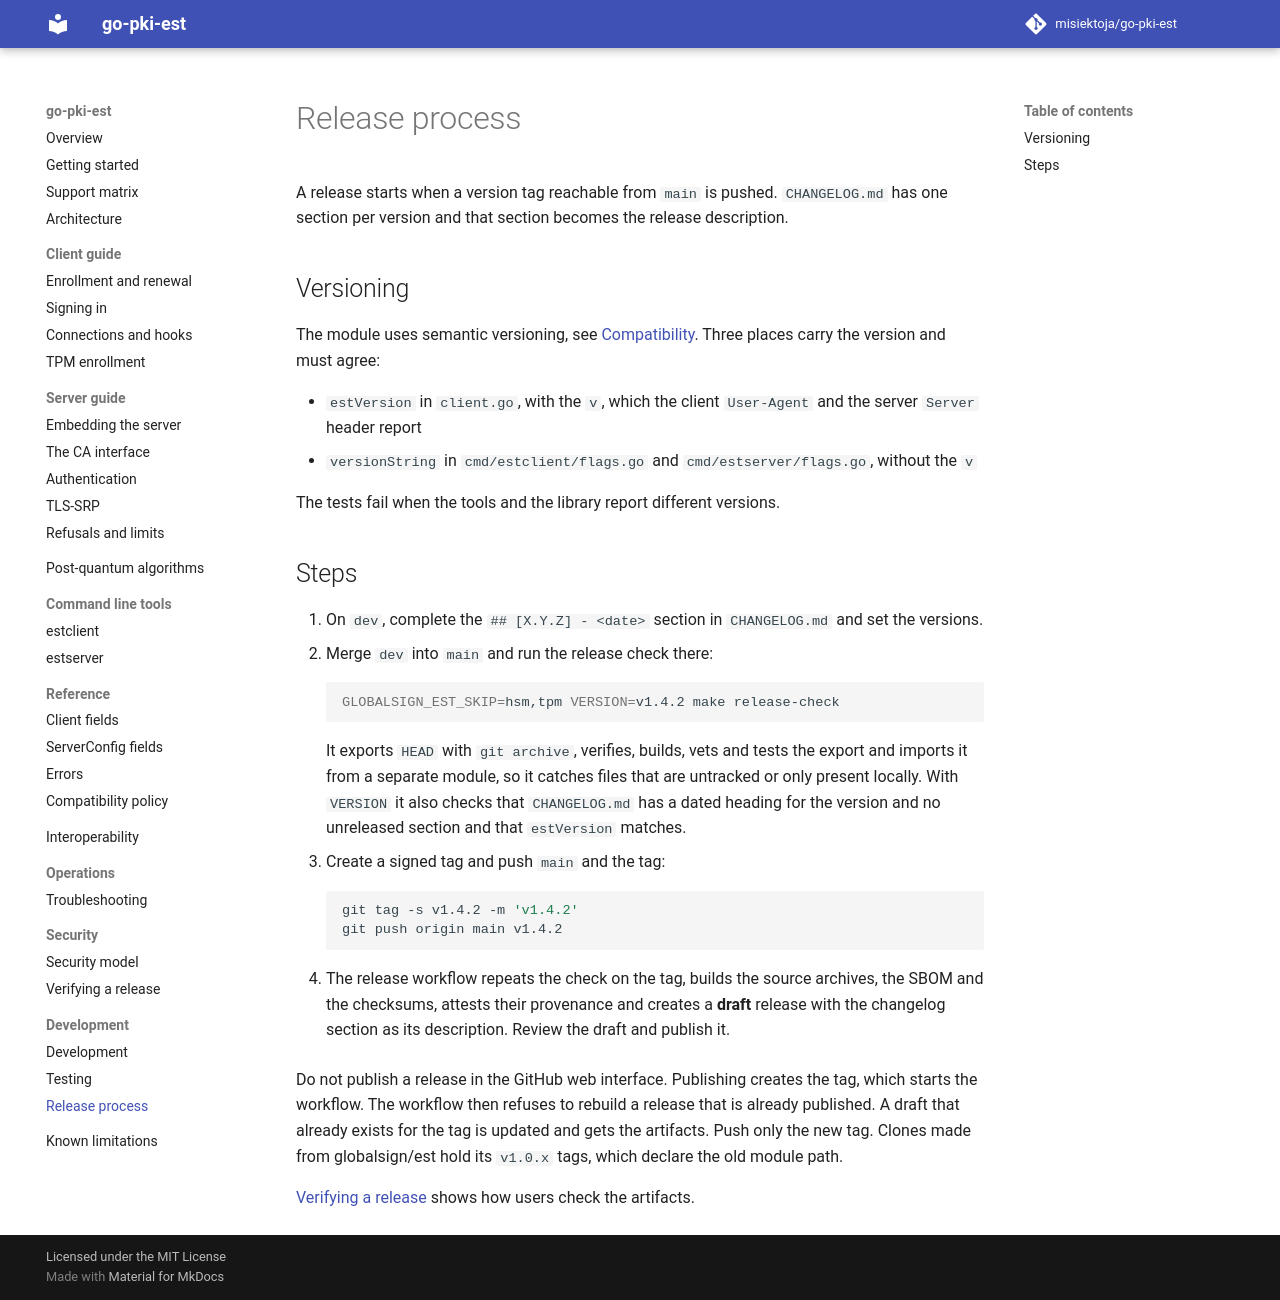

repository: misiektoja/go-pki-est · page: development/release-process/index.html · generator: mkdocs

---
description: "How a go-pki-est release is made from a version tag, with semantic versioning, the places that carry the version and the changelog."
---

# Release process

A release starts when a version tag reachable from `main` is pushed. `CHANGELOG.md` has one section
per version and that section becomes the release description.

## Versioning

The module uses semantic versioning, see [Compatibility](../reference/compatibility.md). Three
places carry the version and must agree:

* `estVersion` in `client.go`, with the `v`, which the client `User-Agent` and the server `Server`
  header report
* `versionString` in `cmd/estclient/flags.go` and `cmd/estserver/flags.go`, without the `v`

The tests fail when the tools and the library report different versions.

## Steps

1. On `dev`, complete the `## [X.Y.Z] - <date>` section in `CHANGELOG.md` and set the versions.
2. Merge `dev` into `main` and run the release check there:

    ```bash
    GLOBALSIGN_EST_SKIP=hsm,tpm VERSION=v1.4.2 make release-check
    ```

    It exports `HEAD` with `git archive`, verifies, builds, vets and tests the export and imports it
    from a separate module, so it catches files that are untracked or only present locally. With
    `VERSION` it also checks that `CHANGELOG.md` has a dated heading for the version and no
    unreleased section and that `estVersion` matches.

3. Create a signed tag and push `main` and the tag:

    ```bash
    git tag -s v1.4.2 -m 'v1.4.2'
    git push origin main v1.4.2
    ```

4. The release workflow repeats the check on the tag, builds the source archives, the SBOM and the
   checksums, attests their provenance and creates a **draft** release with the changelog section
   as its description. Review the draft and publish it.

Do not publish a release in the GitHub web interface. Publishing creates the tag, which starts the
workflow. The workflow then refuses to rebuild a release that is already published. A draft that
already exists for the tag is updated and gets the artifacts. Push only the new tag. Clones made from globalsign/est hold its
`v1.0.x` tags, which declare the old module path.

[Verifying a release](../security/verifying-releases.md) shows how users check the artifacts.
